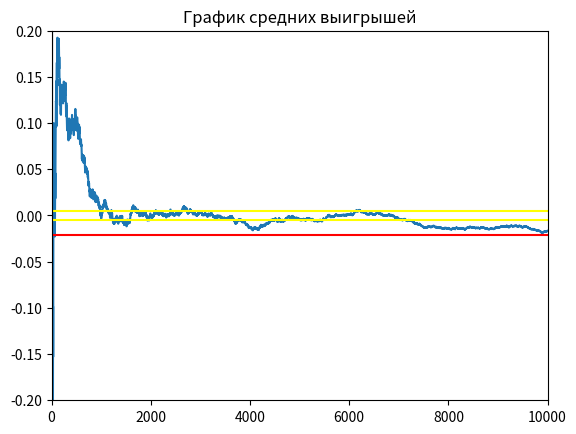

This chart was generated by the following Python code:
import random
import numpy as np
import matplotlib.pyplot as plt
import math


def roll():
    die1 = random.randint(1, 6)
    die2 = random.randint(1, 6)
    return die2 + die1


# ставка
# рол
# подсчет
def bet(i):
    print("bet")


average_winings = []


def round():
    target = 0
    # 1 - 4 10
    # 2 - 5 9
    # 3 - 6 8
    bet = 1
    # ставка
    while True:
        single_roll = roll()
        if single_roll == 6:
            return 1
        if single_roll == 7:  # lose
            return -1


EV_UNIT = 0
average_winnings = []
round_history = []
list_intervals_down = []
list_intervals_up = []
mat_ojidanie = 0
EV_per_Unit = 0
game_outcomes = [0, 0]
experiment = 1000000

win_chance = 0


def game():
    global EV_per_Unit
    bet = 1
    win = 0

    capital = bet
    game_number = 0
    game_length = 0
    overall_length = 0

    winnings = 0  # Ожидаемый выигрыш/проигрыш если - то казино в плюсе на эти деньги
    for i in range(1, experiment + 1):
        game_length += 1
        if capital == 0:
            game_number += 1
            capital = bet
            overall_length += game_length
            game_length = 0
        lets_play = round()

        if lets_play == 1:
            game_outcomes[0] += 1
            round_history.append(1.2 * bet - 0.05)
            win += 1
            winnings += (1.2 * bet) - 0.05
            capital += (1.2 * bet) - 0.05

        if lets_play == -1:
            game_outcomes[1] += 1
            round_history.append(-1 * bet)
            winnings -= bet
            capital -= bet

        average_winnings.append(winnings / (i * bet))

    # Построение дов. вероятности
    disp = np.var(round_history)
    for i in range(0, len(round_history) - 1):
        list_intervals_down.append(average_winnings[i + 1] - (1.65 / math.sqrt(i + 1)) * disp)
        list_intervals_up.append(average_winnings[i + 1] + (1.65 / math.sqrt(i + 1)) * disp)

    # Вывод результатов
    win_chance = win / experiment
    print("Chance to win " + str(win_chance))
    print("Expected Value " + str(winnings))  # Ожидаемый выигрыш/проигрыш если - то казино в плюсе на эти деньги

    EV_per_Unit = winnings / (experiment * bet)

    print("EV per Unit " + str(EV_per_Unit))  # Ожидаемый выигрыш/проигрыш на одну ставку
    House_Edge = EV_per_Unit * 100
    print("House Edge " + str(House_Edge))  # Преимущество /доход заведения (house advantage/house edge, H.A.)

    RTP = 1 + winnings / (experiment * bet)
    print("Return to Player " + str(RTP))  # Процент возврата (Return To Player, RTP)

    EV_per_Unit_Squared = EV_per_Unit ** 2
    EV_per_Squared_Unit = (win / experiment) + ((experiment - win) / experiment)
    VAR = EV_per_Squared_Unit - EV_per_Unit_Squared  # Дисперсия - возможно
    print("Возможно дисперсия " + str(VAR))

    print("Дисперсия 2 " + str(np.var(round_history)))

    Standart_Deviation = VAR ** 0.5
    print("Среднекватратичное отклонение " + str(Standart_Deviation))

    EV_Units = EV_per_Unit * experiment

    SD_Units = Standart_Deviation * (experiment ** 0.5)
    print("Средний суммарный выигрыш " + str(EV_Units) + "\n"
          + "Его СКО " + str(SD_Units))

    z = 1.65
    VI = z * Standart_Deviation

    confidence_interval_low = RTP - VI / math.sqrt(experiment)
    confidence_interval_up = RTP + VI / math.sqrt(experiment)

    print("дов интервал" + str(confidence_interval_low))
    print("дов интервал врх" + str(confidence_interval_up))
    print("Индекс волатильности игры " + str(VI))


# print("Средняя продолжительность игры " + str(overall_length / game_number))


def build_graphic():
    # -------график доверительной вероятности----
    # plt.title("График доверительной вероятности")
    # plt.hlines(EV_per_Unit, 0, 100)
    # plt.plot(list_intervals_down)
    # plt.plot(list_intervals_up)
    #
    # # -------график средних выигрышей--------

    plt.plot(average_winnings)
    plt.title("График средних выигрышей")
    # медиана
    plt.hlines(np.median(average_winnings), 0, experiment, colors='r', label='Медиана')
    # график стремится к мат ожиданию
    a = np.std(average_winnings)
    plt.hlines(a, 0, experiment, colors='yellow', label='Ско')
    plt.hlines(-a, 0, experiment, colors='yellow', label='-Ско')
    plt.ylim(-0.2, 0.2)
    plt.xlim(0, 10000)
    plt.show()
    # -------график распределения выигрышей---------
    plt.vlines(-1, 0, 0.55)
    plt.vlines(1.15, 0, 0.45)
    plt.show()


if __name__ == '__main__':
    game()
    build_graphic()
